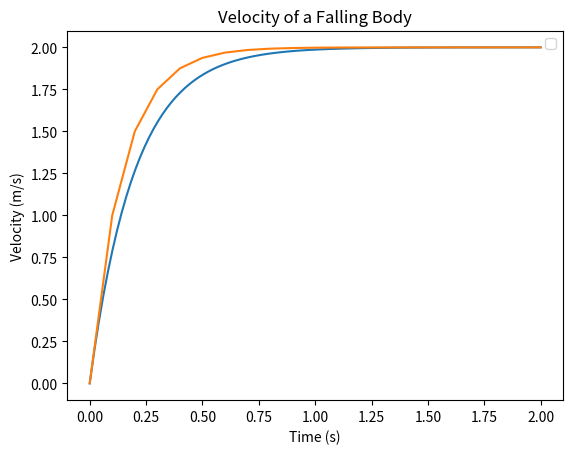

The matplotlib source for this figure:
import math
import numpy as np
import matplotlib.pyplot as plt

#initial variables
g = 10
m= 10
c = 50
delt = 0.1

time = np.linspace(0,2,100)
time2 = np.arange(0,2.1,delt)
#function for terminal velocity
def vt(gravity,mass,drag):
    vt = int((g*m)/c)
    return vt

def eq3(vi,g,c,m,delt,t):
    eqlst = []
    for i in t:
       if i == 0:
           v = 0
       else:
        v = vi+((g-(c/m)*vi)*delt)
       
       eqlst.append(v)
       vi = v

    return eqlst
# def eq3(vi,g,c,m,t,delt):
#     for i in t:
#         v = vi+(g-(c/m)*vi)*delt
#         vi = v
#     plt.plot(t,v)
#     return v

#part a
va = vt(g,m,c)

y_valeq3 = eq3(0,g,c,m,delt,time2)

v2 = va*(1-math.e**(-(c/m)*time))
print(1-math.e**(-(c/m)*time))
plt.plot(time,v2)
plt.plot(time2,y_valeq3)



#plot formatting
plt.title('Velocity of a Falling Body')
plt.xlabel("Time (s)")
plt.ylabel('Velocity (m/s)')
plt.legend()

#show plot
plt.show()
